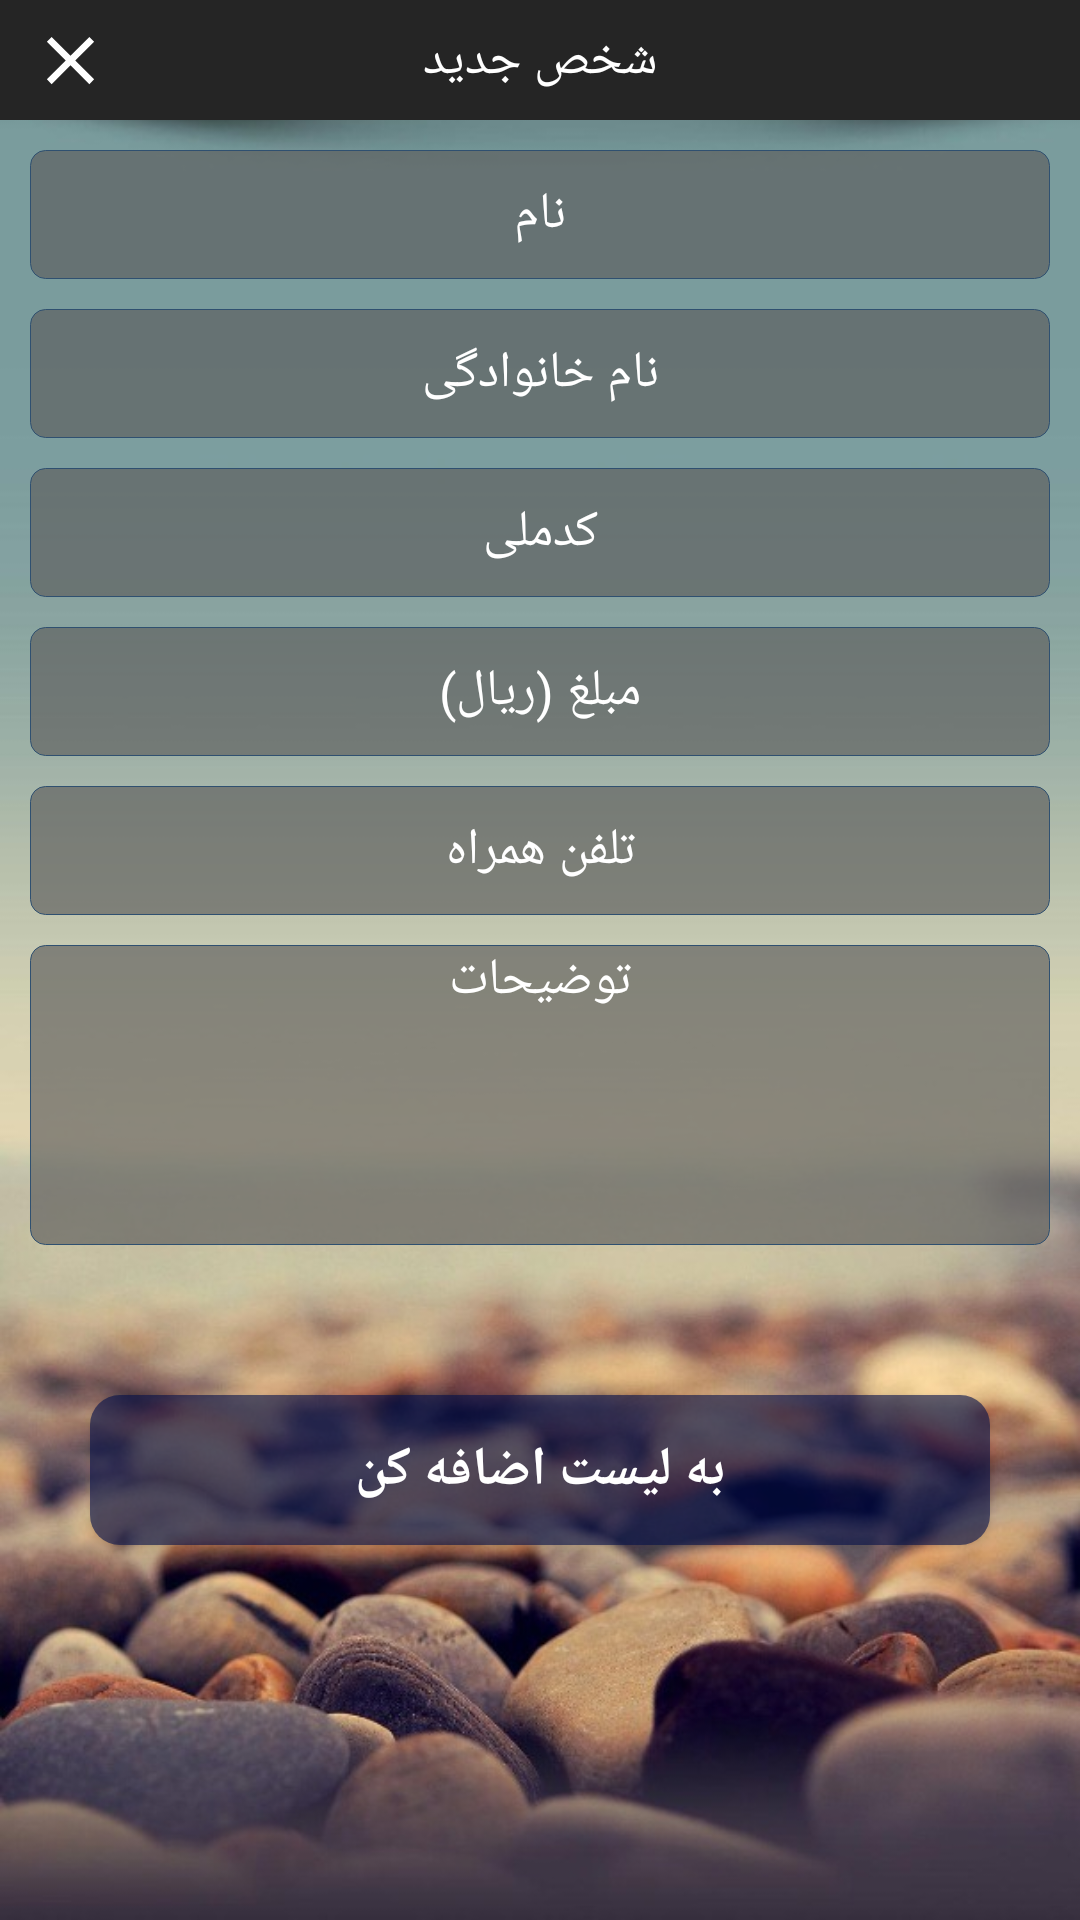

Produce the Android XML layout that renders to this screen, including the resource entries it uses.
<!-- AndroidManifest.xml: application theme AppTheme -->
<!-- res/layout/alert_addperson_personlinkk.xml -->
<?xml version="1.0" encoding="utf-8"?>
<ScrollView xmlns:android="http://schemas.android.com/apk/res/android"
    xmlns:app="http://schemas.android.com/apk/res-auto"
    android:layout_width="match_parent"
    android:layout_height="match_parent"
    android:background="@drawable/background_main"
    android:layoutDirection="rtl">

    <LinearLayout
        android:layout_width="match_parent"
        android:layout_height="wrap_content"
        android:orientation="vertical">

        <androidx.constraintlayout.widget.ConstraintLayout
            android:layout_width="match_parent"
            android:layout_height="40dp"
            android:background="@color/colorPrimary">

            <TextView
                android:id="@+id/tv_addperson"
                android:layout_width="wrap_content"
                android:layout_height="40dp"
                android:gravity="center"
                android:text="شخص جدید"
                android:textColor="#fff"
                android:textSize="17sp"
                app:layout_constraintBottom_toBottomOf="parent"
                app:layout_constraintLeft_toLeftOf="parent"
                app:layout_constraintRight_toRightOf="parent"
                app:layout_constraintTop_toTopOf="parent" />

            <Button
                android:id="@+id/alert_add_person_btn_close_dialog"
                android:layout_width="27dp"
                android:layout_height="27dp"
                android:layout_marginStart="10dp"
                android:background="@drawable/close_dialog"
                app:layout_constraintBottom_toBottomOf="parent"
                app:layout_constraintLeft_toLeftOf="parent"
                app:layout_constraintTop_toTopOf="parent" />

        </androidx.constraintlayout.widget.ConstraintLayout>


        <EditText
            android:id="@+id/alert_add_person_edt_name"
            style="@style/edt_item_search"
            android:hint="نام"
            android:imeOptions="actionNext"
            android:inputType="text"
            android:maxLength="20"
            android:maxLines="1" />

        <EditText
            android:id="@+id/alert_add_person_edt_family"
            style="@style/edt_item_search"
            android:hint="نام خانوادگی"
            android:imeOptions="actionNext"
            android:inputType="text"
            android:maxLength="25"
            android:maxLines="1" />

        <EditText
            android:id="@+id/alert_add_person_edt_national_code"
            style="@style/edt_item_search"
            android:hint="کدملی"
            android:imeOptions="actionNext"
            android:inputType="number"
            android:maxLength="10"
            android:maxLines="1" />

        <EditText
            android:id="@+id/alert_add_person_edt_amount"
            style="@style/edt_item_search"
            android:hint="مبلغ (ریال)"
            android:imeOptions="actionNext"
            android:inputType="numberDecimal"
            android:maxLength="11"
            android:maxLines="1" />

        <EditText
            android:id="@+id/alert_add_person_edt_phone_number"
            style="@style/edt_item_search"
            android:hint="تلفن همراه"
            android:imeOptions="actionNext"
            android:inputType="phone"
            android:maxLength="11"
            android:maxLines="1" />

        <EditText
            android:id="@+id/alert_add_person_edt_description"
            android:layout_width="match_parent"
            android:layout_height="100dp"
            android:layout_marginLeft="10dp"
            android:layout_marginTop="10dp"
            android:layout_marginRight="10dp"
            android:background="@drawable/round_search"
            android:gravity="center_horizontal"
            android:hint="توضیحات"
            android:imeOptions="actionDone"
            android:maxLength="40"
            android:minLines="1"
            android:maxLines="3"
            android:textSize="17sp"
            android:lines="3"
            android:textColor="#9A021546"
            android:textColorHint="#fff" />

        <Button
            android:id="@+id/alert_add_person_btn_submit_data"
            android:layout_width="match_parent"
            android:layout_height="50dp"
            android:layout_marginLeft="30dp"
            android:layout_marginTop="50dp"
            android:layout_marginRight="30dp"
            android:background="@drawable/round_order_submit_btn"
            android:text="به لیست اضافه کن"
            android:textColor="#fff"
            android:textSize="18sp"
            android:textStyle="bold" />

        <View
            android:layout_width="match_parent"
            android:layout_height="40dp"
            android:layout_marginTop="5dp" />


    </LinearLayout>
</ScrollView>
<!-- resources referenced by this layout -->
<resources>
  <color name="colorPrimary">#252525</color>
  <!-- drawable background_main: jpeg bitmap (drawable, 67297 bytes) -->
  <!-- drawable close_dialog (drawable) -->
  <vector android:height="24dp" android:tint="#fff"
      android:viewportHeight="24.0" android:viewportWidth="24.0"
      android:width="24dp" xmlns:android="http://schemas.android.com/apk/res/android">
      <path android:fillColor="#FF000000" android:pathData="M19,6.41L17.59,5 12,10.59 6.41,5 5,6.41 10.59,12 5,17.59 6.41,19 12,13.41 17.59,19 19,17.59 13.41,12z"/>
  </vector>
  <!-- drawable round_order_submit_btn (drawable) -->
  <selector xmlns:android="http://schemas.android.com/apk/res/android">
  
      <item android:state_pressed="false">
          <shape android:shape="rectangle">
              <solid android:color="#99040F4A"/>
  
  
              <corners
                  android:bottomLeftRadius="10dp"
                  android:bottomRightRadius="10dp"
                  android:topLeftRadius="10dp"
                  android:topRightRadius="10dp"/>
          </shape>
      </item>
  
  
      <item android:state_pressed="true">
          <shape android:shape="rectangle">
              <solid android:color="#124873"/>
              <corners
                  android:bottomLeftRadius="10dp"
                  android:bottomRightRadius="10dp"
                  android:topLeftRadius="10dp"
                  android:topRightRadius="10dp"/>
          </shape>
  
      </item>
  
  
  </selector>
  <!-- drawable round_search (drawable) -->
  <?xml version="1.0" encoding="utf-8"?>
  <shape android:shape="rectangle"
  xmlns:android="http://schemas.android.com/apk/res/android">
  <solid android:color="#A65C5C5C" />
  <stroke
      android:color="#2F5070"
      android:width="0.2dp" />
  <corners
      android:bottomLeftRadius="5dp"
      android:bottomRightRadius="5dp"
      android:topLeftRadius="5dp"
      android:topRightRadius="5dp" />
  </shape>
  <style name="edt_item_search">
          <item name="android:textColorHint">#fff</item>
          <item name="android:textColor">#9A010E30</item>
          <item name="android:gravity">center</item>
          <item name="android:textSize">17sp</item>
  
          <item name="android:background">@drawable/round_search</item>
          <item name="android:layout_marginLeft">10dp</item>
          <item name="android:layout_marginRight">10dp</item>
          <item name="android:layout_marginTop">10dp</item>
          <item name="android:layout_width">match_parent</item>
          <item name="android:layout_height">43dp</item>
      </style>
  <style name="AppTheme" parent="Theme.MaterialComponents.Light.NoActionBar.Bridge">
          
          <item name="colorPrimary">@color/colorPrimary</item>
          <item name="colorPrimaryDark">@color/colorPrimaryDark</item>
          <item name="colorAccent">@color/colorAccent</item>
      </style>
  <color name="colorPrimaryDark">#252525</color>
  <color name="colorAccent">#016BBF</color>
</resources>
